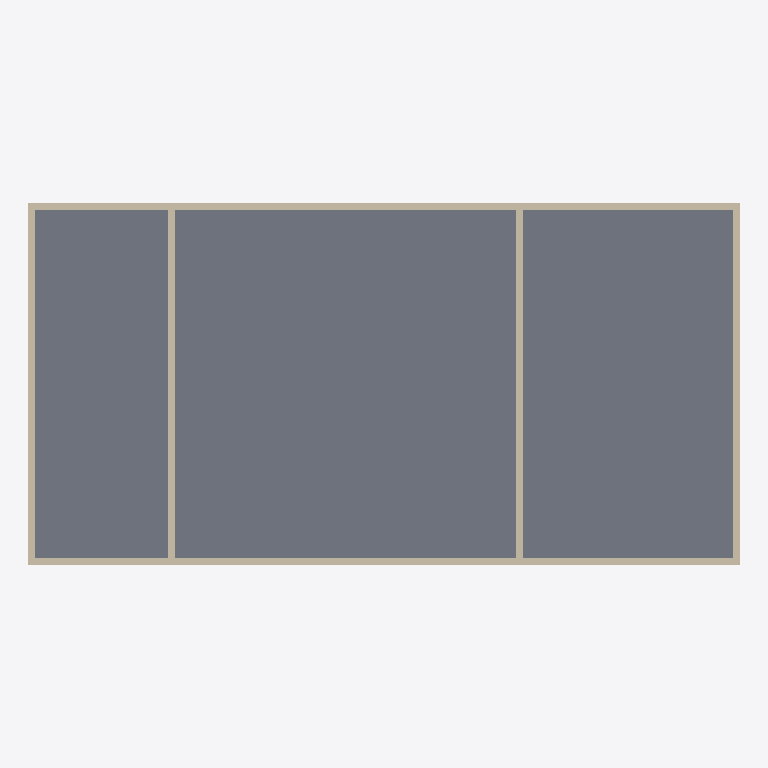
Plan cut of the same IFC building model at storey 'Level 2' (level 4.00 m, cut at 5.40 m), seen from above with north up, elements coloured by IFC class: 6 walls (beige), 1 slab (grey). Cut surfaces are drawn darker.
Extent 20.4 m × 10.4 m × 8.2 m (x, y, z). Storeys (3): Level 1 at 0.00 m; Level 2 at 4.00 m; Level 3 at 8.00 m. Elements (16): 13 IfcWallStandardCase, 3 IfcSlab.

HEADER;
FILE_DESCRIPTION(('ViewDefinition [CoordinationView, QuantityTakeOffAddOnView, FMHandOverView]'),'2;1');
FILE_NAME('0001','2016-02-13T11:31:29',(''),(''),'The EXPRESS Data Manager Version 5.02.0100.07 : 28 Aug 2013','20150714_1515(x64) - Exporter 16.3.0.0 - Alternate UI 16.3.0.0','');
FILE_SCHEMA(('IFC2X3'));
ENDSEC;
DATA;
#104=IFCPROJECT('0SJUzRltz5U9P_nUGXP6VH',#41,'0001',$,$,'Project Name','Project Status',(#93,#101),#88);
#1845=IFCSITE('0SJUzRltz5U9P_nUGXP6VJ',#41,'Default',$,'',#1844,$,$,.ELEMENT.,$,$,$,$,$);
#114=IFCBUILDING('0SJUzRltz5U9P_nUGXP6VG',#41,'',$,$,#32,$,'',.ELEMENT.,$,$,$);
#123=IFCBUILDINGSTOREY('0SJUzRltz5U9P_nUJUcvaM',#41,'Level 1',$,$,#121,$,'Level 1',.ELEMENT.,0.0);
#129=IFCBUILDINGSTOREY('0SJUzRltz5U9P_nUJUcvgN',#41,'Level 2',$,$,#128,$,'Level 2',.ELEMENT.,4000.0);
#135=IFCBUILDINGSTOREY('0SJUzRltz5U9P_nUJUcITB',#41,'Level 3',$,$,#134,$,'Level 3',.ELEMENT.,8000.00000000026);
#1478=IFCSLAB('0APO55JED3WPWEaxS8pPCw',#41,'Floor:Generic 150mm:180866',$,'Floor:Generic 150mm',#1462,#1476,'180866',.FLOOR.);
#1525=IFCWALLSTANDARDCASE('0APO55JED3WPWEaxS8pPIf',#41,'Basic Wall:Generic - 200mm:181521',$,'Basic Wall:Generic - 200mm:398',#1500,#1523,'181521');
#1623=IFCWALLSTANDARDCASE('0APO55JED3WPWEaxS8pPIh',#41,'Basic Wall:Generic - 200mm:181523',$,'Basic Wall:Generic - 200mm:398',#1598,#1621,'181523');
#1574=IFCWALLSTANDARDCASE('0APO55JED3WPWEaxS8pPIg',#41,'Basic Wall:Generic - 200mm:181522',$,'Basic Wall:Generic - 200mm:398',#1549,#1572,'181522');
#1672=IFCWALLSTANDARDCASE('0APO55JED3WPWEaxS8pPIi',#41,'Basic Wall:Generic - 200mm:181524',$,'Basic Wall:Generic - 200mm:398',#1647,#1670,'181524');
#1760=IFCWALLSTANDARDCASE('0APO55JED3WPWEaxS8pPHA',#41,'Basic Wall:Generic - 200mm:181746',$,'Basic Wall:Generic - 200mm:398',#1735,#1758,'181746');
#1809=IFCWALLSTANDARDCASE('0APO55JED3WPWEaxS8pPS2',#41,'Basic Wall:Generic - 200mm:181946',$,'Basic Wall:Generic - 200mm:398',#1784,#1807,'181946');
ENDSEC;